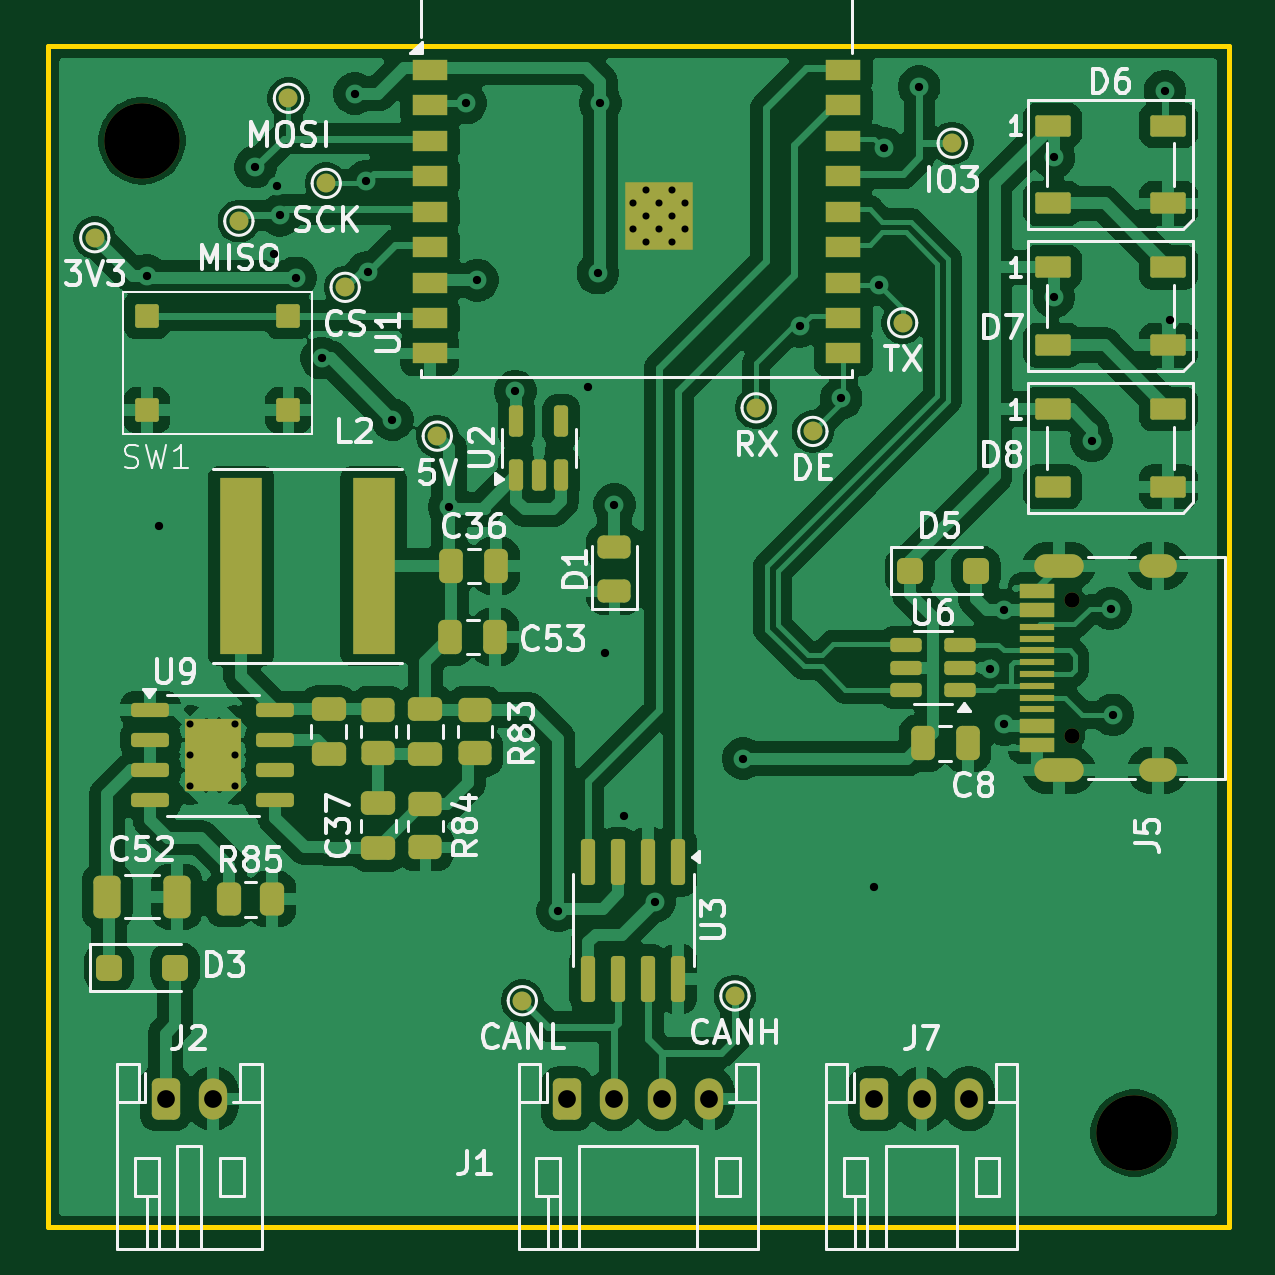
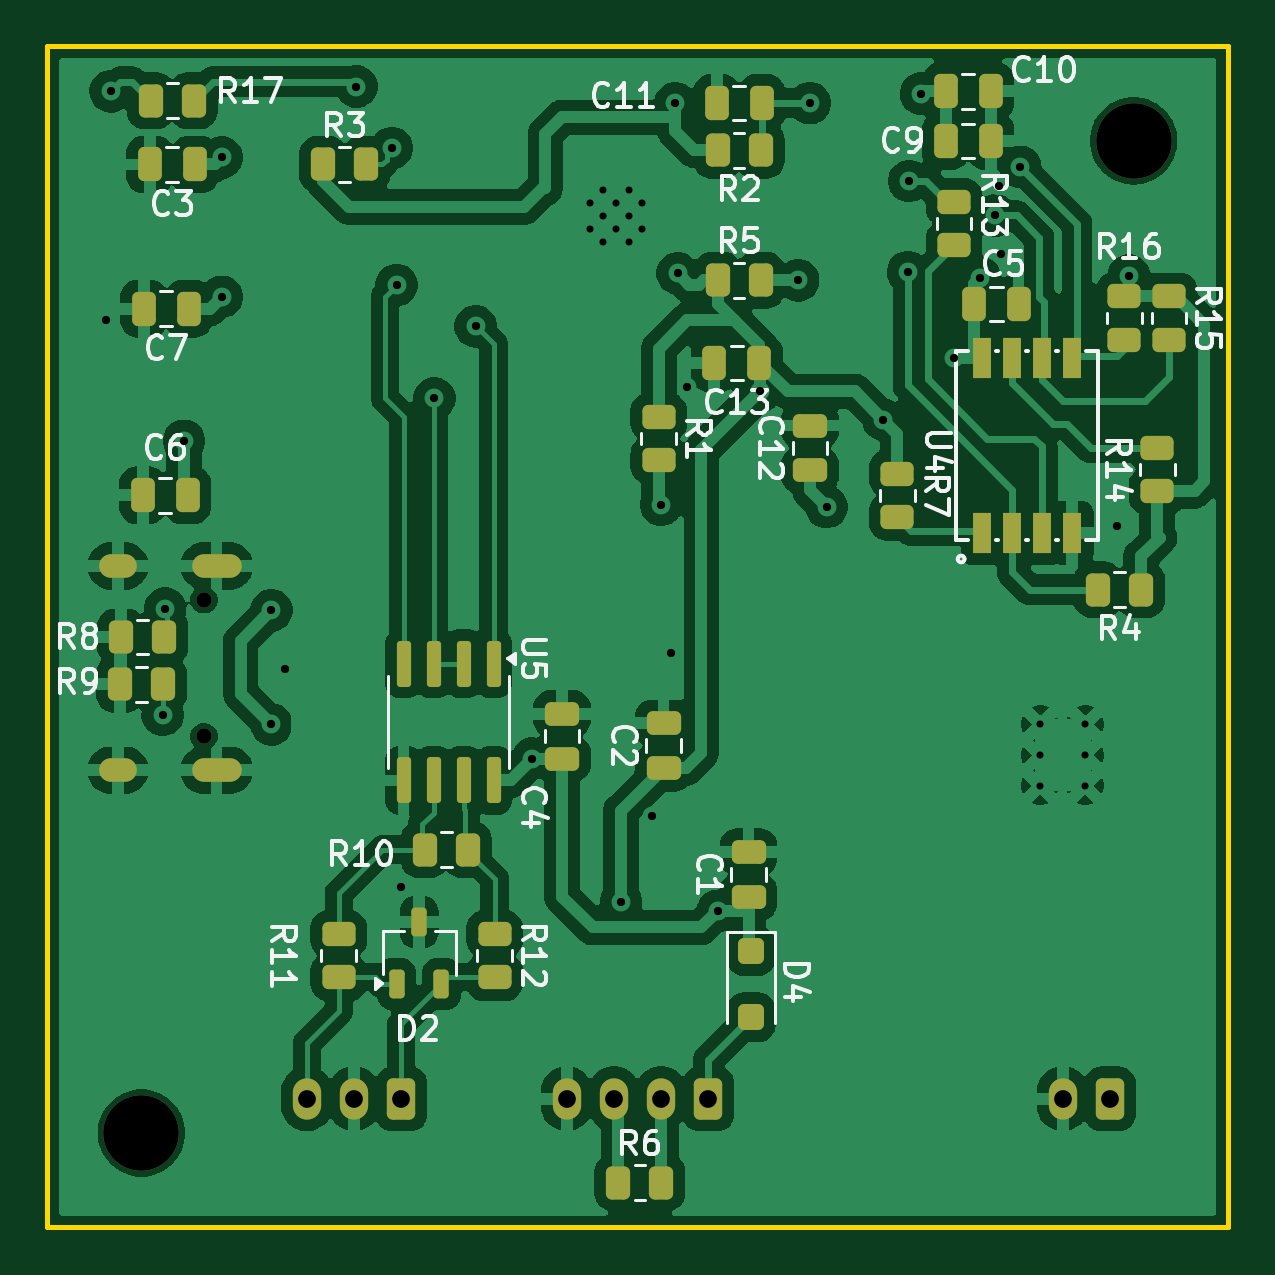
Circuit board: 11 layer files. Board 50.0 x 50.0 mm.
- bottom_copper: KleverLogger-B_Cu.gbl (170827 bytes)
- bottom_mask: KleverLogger-B_Mask.gbs (6079 bytes)
- paste: KleverLogger-B_Paste.gbp (5177 bytes)
- bottom_silk: KleverLogger-B_Silkscreen.gbo (53496 bytes)
- outline: KleverLogger-Edge_Cuts.gm1 (651 bytes)
- top_copper: KleverLogger-F_Cu.gtl (196101 bytes)
- top_mask: KleverLogger-F_Mask.gts (8166 bytes)
- paste: KleverLogger-F_Paste.gtp (6638 bytes)
- top_silk: KleverLogger-F_Silkscreen.gto (72205 bytes)
- drill: KleverLogger-NPTH.drl (455 bytes)
- drill: KleverLogger-PTH.drl (1601 bytes)

=== bottom_copper: KleverLogger-B_Cu.gbl (170827 bytes, source omitted) ===
=== bottom_mask: KleverLogger-B_Mask.gbs ===
G04 #@! TF.GenerationSoftware,KiCad,Pcbnew,9.0.5*
G04 #@! TF.CreationDate,2025-10-15T09:52:21+02:00*
G04 #@! TF.ProjectId,KleverLogger,4b6c6576-6572-44c6-9f67-6765722e6b69,rev?*
G04 #@! TF.SameCoordinates,Original*
G04 #@! TF.FileFunction,Soldermask,Bot*
G04 #@! TF.FilePolarity,Negative*
%FSLAX46Y46*%
G04 Gerber Fmt 4.6, Leading zero omitted, Abs format (unit mm)*
G04 Created by KiCad (PCBNEW 9.0.5) date 2025-10-15 09:52:21*
%MOMM*%
%LPD*%
G01*
G04 APERTURE LIST*
G04 Aperture macros list*
%AMRoundRect*
0 Rectangle with rounded corners*
0 $1 Rounding radius*
0 $2 $3 $4 $5 $6 $7 $8 $9 X,Y pos of 4 corners*
0 Add a 4 corners polygon primitive as box body*
4,1,4,$2,$3,$4,$5,$6,$7,$8,$9,$2,$3,0*
0 Add four circle primitives for the rounded corners*
1,1,$1+$1,$2,$3*
1,1,$1+$1,$4,$5*
1,1,$1+$1,$6,$7*
1,1,$1+$1,$8,$9*
0 Add four rect primitives between the rounded corners*
20,1,$1+$1,$2,$3,$4,$5,0*
20,1,$1+$1,$4,$5,$6,$7,0*
20,1,$1+$1,$6,$7,$8,$9,0*
20,1,$1+$1,$8,$9,$2,$3,0*%
G04 Aperture macros list end*
%ADD10C,3.200000*%
%ADD11RoundRect,0.250000X-0.350000X-0.625000X0.350000X-0.625000X0.350000X0.625000X-0.350000X0.625000X0*%
%ADD12O,1.200000X1.750000*%
%ADD13C,0.650000*%
%ADD14O,2.100000X1.000000*%
%ADD15O,1.600000X1.000000*%
%ADD16RoundRect,0.250000X0.262500X0.450000X-0.262500X0.450000X-0.262500X-0.450000X0.262500X-0.450000X0*%
%ADD17RoundRect,0.250000X-0.300000X0.300000X-0.300000X-0.300000X0.300000X-0.300000X0.300000X0.300000X0*%
%ADD18RoundRect,0.250000X-0.250000X-0.475000X0.250000X-0.475000X0.250000X0.475000X-0.250000X0.475000X0*%
%ADD19RoundRect,0.250000X0.475000X-0.250000X0.475000X0.250000X-0.475000X0.250000X-0.475000X-0.250000X0*%
%ADD20RoundRect,0.162500X0.162500X-0.447500X0.162500X0.447500X-0.162500X0.447500X-0.162500X-0.447500X0*%
%ADD21RoundRect,0.250000X0.250000X0.475000X-0.250000X0.475000X-0.250000X-0.475000X0.250000X-0.475000X0*%
%ADD22R,0.800000X1.700000*%
%ADD23RoundRect,0.250000X-0.450000X0.262500X-0.450000X-0.262500X0.450000X-0.262500X0.450000X0.262500X0*%
%ADD24RoundRect,0.250000X0.450000X-0.262500X0.450000X0.262500X-0.450000X0.262500X-0.450000X-0.262500X0*%
%ADD25RoundRect,0.250000X-0.262500X-0.450000X0.262500X-0.450000X0.262500X0.450000X-0.262500X0.450000X0*%
%ADD26RoundRect,0.150000X-0.150000X0.825000X-0.150000X-0.825000X0.150000X-0.825000X0.150000X0.825000X0*%
G04 APERTURE END LIST*
D10*
G04 #@! TO.C,H2*
X106000000Y-136000000D03*
G04 #@! TD*
D11*
G04 #@! TO.C,J7*
X95000000Y-134550000D03*
D12*
X97000000Y-134550000D03*
X99000000Y-134550000D03*
G04 #@! TD*
D11*
G04 #@! TO.C,J1*
X82000000Y-134550000D03*
D12*
X84000000Y-134550000D03*
X86000000Y-134550000D03*
X88000000Y-134550000D03*
G04 #@! TD*
D10*
G04 #@! TO.C,H1*
X64000000Y-94000000D03*
G04 #@! TD*
D11*
G04 #@! TO.C,J2*
X65000000Y-134550000D03*
D12*
X67000000Y-134550000D03*
G04 #@! TD*
D13*
G04 #@! TO.C,J5*
X103350000Y-119210000D03*
X103350000Y-113430000D03*
D14*
X102820000Y-120640000D03*
D15*
X107000000Y-120640000D03*
D14*
X102820000Y-112000000D03*
D15*
X107000000Y-112000000D03*
G04 #@! TD*
D16*
G04 #@! TO.C,R6*
X85812500Y-138100000D03*
X83987500Y-138100000D03*
G04 #@! TD*
D17*
G04 #@! TO.C,D4*
X80200000Y-128300000D03*
X80200000Y-131100000D03*
G04 #@! TD*
D18*
G04 #@! TO.C,C7*
X104000000Y-101100000D03*
X105900000Y-101100000D03*
G04 #@! TD*
D19*
G04 #@! TO.C,C2*
X83900000Y-120550000D03*
X83900000Y-118650000D03*
G04 #@! TD*
D20*
G04 #@! TO.C,D2*
X95200000Y-129700000D03*
X93300000Y-129700000D03*
X94250000Y-127080000D03*
G04 #@! TD*
D21*
G04 #@! TO.C,C9*
X71950000Y-94000000D03*
X70050000Y-94000000D03*
G04 #@! TD*
G04 #@! TO.C,C5*
X70750000Y-100900000D03*
X68850000Y-100900000D03*
G04 #@! TD*
D18*
G04 #@! TO.C,C3*
X103750000Y-95000000D03*
X105650000Y-95000000D03*
G04 #@! TD*
D19*
G04 #@! TO.C,C12*
X77700000Y-107950000D03*
X77700000Y-106050000D03*
G04 #@! TD*
D22*
G04 #@! TO.C,U4*
X70405000Y-110600000D03*
X69135000Y-110600000D03*
X67865000Y-110600000D03*
X66595000Y-110600000D03*
X66595000Y-103200000D03*
X67865000Y-103200000D03*
X69135000Y-103200000D03*
X70405000Y-103200000D03*
G04 #@! TD*
D23*
G04 #@! TO.C,R13*
X71600000Y-96587500D03*
X71600000Y-98412500D03*
G04 #@! TD*
D19*
G04 #@! TO.C,C1*
X80300000Y-126000000D03*
X80300000Y-124100000D03*
G04 #@! TD*
D24*
G04 #@! TO.C,R14*
X63000000Y-108812500D03*
X63000000Y-106987500D03*
G04 #@! TD*
D19*
G04 #@! TO.C,C4*
X88200000Y-120150000D03*
X88200000Y-118250000D03*
G04 #@! TD*
D16*
G04 #@! TO.C,R3*
X98312500Y-95000000D03*
X96487500Y-95000000D03*
G04 #@! TD*
D25*
G04 #@! TO.C,R4*
X63687500Y-113000000D03*
X65512500Y-113000000D03*
G04 #@! TD*
D18*
G04 #@! TO.C,C13*
X79850000Y-103400000D03*
X81750000Y-103400000D03*
G04 #@! TD*
D25*
G04 #@! TO.C,R8*
X105037500Y-115000000D03*
X106862500Y-115000000D03*
G04 #@! TD*
D16*
G04 #@! TO.C,R10*
X94012500Y-124000000D03*
X92187500Y-124000000D03*
G04 #@! TD*
G04 #@! TO.C,R5*
X81612500Y-99900000D03*
X79787500Y-99900000D03*
G04 #@! TD*
D23*
G04 #@! TO.C,R12*
X91050000Y-127577500D03*
X91050000Y-129402500D03*
G04 #@! TD*
G04 #@! TO.C,R16*
X64400000Y-100587500D03*
X64400000Y-102412500D03*
G04 #@! TD*
G04 #@! TO.C,R15*
X62500000Y-100587500D03*
X62500000Y-102412500D03*
G04 #@! TD*
G04 #@! TO.C,R11*
X97650000Y-127577500D03*
X97650000Y-129402500D03*
G04 #@! TD*
D26*
G04 #@! TO.C,U5*
X91095000Y-116125000D03*
X92365000Y-116125000D03*
X93635000Y-116125000D03*
X94905000Y-116125000D03*
X94905000Y-121075000D03*
X93635000Y-121075000D03*
X92365000Y-121075000D03*
X91095000Y-121075000D03*
G04 #@! TD*
D21*
G04 #@! TO.C,C10*
X71950000Y-91900000D03*
X70050000Y-91900000D03*
G04 #@! TD*
D23*
G04 #@! TO.C,R1*
X84100000Y-105687500D03*
X84100000Y-107512500D03*
G04 #@! TD*
G04 #@! TO.C,R7*
X74000000Y-108087500D03*
X74000000Y-109912500D03*
G04 #@! TD*
D18*
G04 #@! TO.C,C6*
X104050000Y-109000000D03*
X105950000Y-109000000D03*
G04 #@! TD*
D25*
G04 #@! TO.C,R17*
X103787500Y-92300000D03*
X105612500Y-92300000D03*
G04 #@! TD*
G04 #@! TO.C,R2*
X79787500Y-94400000D03*
X81612500Y-94400000D03*
G04 #@! TD*
G04 #@! TO.C,R9*
X105087500Y-117000000D03*
X106912500Y-117000000D03*
G04 #@! TD*
D18*
G04 #@! TO.C,C11*
X79750000Y-92400000D03*
X81650000Y-92400000D03*
G04 #@! TD*
M02*

=== paste: KleverLogger-B_Paste.gbp ===
G04 #@! TF.GenerationSoftware,KiCad,Pcbnew,9.0.5*
G04 #@! TF.CreationDate,2025-10-15T09:52:21+02:00*
G04 #@! TF.ProjectId,KleverLogger,4b6c6576-6572-44c6-9f67-6765722e6b69,rev?*
G04 #@! TF.SameCoordinates,Original*
G04 #@! TF.FileFunction,Paste,Bot*
G04 #@! TF.FilePolarity,Positive*
%FSLAX46Y46*%
G04 Gerber Fmt 4.6, Leading zero omitted, Abs format (unit mm)*
G04 Created by KiCad (PCBNEW 9.0.5) date 2025-10-15 09:52:21*
%MOMM*%
%LPD*%
G01*
G04 APERTURE LIST*
G04 Aperture macros list*
%AMRoundRect*
0 Rectangle with rounded corners*
0 $1 Rounding radius*
0 $2 $3 $4 $5 $6 $7 $8 $9 X,Y pos of 4 corners*
0 Add a 4 corners polygon primitive as box body*
4,1,4,$2,$3,$4,$5,$6,$7,$8,$9,$2,$3,0*
0 Add four circle primitives for the rounded corners*
1,1,$1+$1,$2,$3*
1,1,$1+$1,$4,$5*
1,1,$1+$1,$6,$7*
1,1,$1+$1,$8,$9*
0 Add four rect primitives between the rounded corners*
20,1,$1+$1,$2,$3,$4,$5,0*
20,1,$1+$1,$4,$5,$6,$7,0*
20,1,$1+$1,$6,$7,$8,$9,0*
20,1,$1+$1,$8,$9,$2,$3,0*%
G04 Aperture macros list end*
%ADD10RoundRect,0.250000X0.262500X0.450000X-0.262500X0.450000X-0.262500X-0.450000X0.262500X-0.450000X0*%
%ADD11RoundRect,0.250000X-0.300000X0.300000X-0.300000X-0.300000X0.300000X-0.300000X0.300000X0.300000X0*%
%ADD12RoundRect,0.250000X-0.250000X-0.475000X0.250000X-0.475000X0.250000X0.475000X-0.250000X0.475000X0*%
%ADD13RoundRect,0.250000X0.475000X-0.250000X0.475000X0.250000X-0.475000X0.250000X-0.475000X-0.250000X0*%
%ADD14RoundRect,0.162500X0.162500X-0.447500X0.162500X0.447500X-0.162500X0.447500X-0.162500X-0.447500X0*%
%ADD15RoundRect,0.250000X0.250000X0.475000X-0.250000X0.475000X-0.250000X-0.475000X0.250000X-0.475000X0*%
%ADD16R,0.800000X1.700000*%
%ADD17RoundRect,0.250000X-0.450000X0.262500X-0.450000X-0.262500X0.450000X-0.262500X0.450000X0.262500X0*%
%ADD18RoundRect,0.250000X0.450000X-0.262500X0.450000X0.262500X-0.450000X0.262500X-0.450000X-0.262500X0*%
%ADD19RoundRect,0.250000X-0.262500X-0.450000X0.262500X-0.450000X0.262500X0.450000X-0.262500X0.450000X0*%
%ADD20RoundRect,0.150000X-0.150000X0.825000X-0.150000X-0.825000X0.150000X-0.825000X0.150000X0.825000X0*%
G04 APERTURE END LIST*
D10*
G04 #@! TO.C,R6*
X85812500Y-138100000D03*
X83987500Y-138100000D03*
G04 #@! TD*
D11*
G04 #@! TO.C,D4*
X80200000Y-128300000D03*
X80200000Y-131100000D03*
G04 #@! TD*
D12*
G04 #@! TO.C,C7*
X104000000Y-101100000D03*
X105900000Y-101100000D03*
G04 #@! TD*
D13*
G04 #@! TO.C,C2*
X83900000Y-120550000D03*
X83900000Y-118650000D03*
G04 #@! TD*
D14*
G04 #@! TO.C,D2*
X95200000Y-129700000D03*
X93300000Y-129700000D03*
X94250000Y-127080000D03*
G04 #@! TD*
D15*
G04 #@! TO.C,C9*
X71950000Y-94000000D03*
X70050000Y-94000000D03*
G04 #@! TD*
G04 #@! TO.C,C5*
X70750000Y-100900000D03*
X68850000Y-100900000D03*
G04 #@! TD*
D12*
G04 #@! TO.C,C3*
X103750000Y-95000000D03*
X105650000Y-95000000D03*
G04 #@! TD*
D13*
G04 #@! TO.C,C12*
X77700000Y-107950000D03*
X77700000Y-106050000D03*
G04 #@! TD*
D16*
G04 #@! TO.C,U4*
X70405000Y-110600000D03*
X69135000Y-110600000D03*
X67865000Y-110600000D03*
X66595000Y-110600000D03*
X66595000Y-103200000D03*
X67865000Y-103200000D03*
X69135000Y-103200000D03*
X70405000Y-103200000D03*
G04 #@! TD*
D17*
G04 #@! TO.C,R13*
X71600000Y-96587500D03*
X71600000Y-98412500D03*
G04 #@! TD*
D13*
G04 #@! TO.C,C1*
X80300000Y-126000000D03*
X80300000Y-124100000D03*
G04 #@! TD*
D18*
G04 #@! TO.C,R14*
X63000000Y-108812500D03*
X63000000Y-106987500D03*
G04 #@! TD*
D13*
G04 #@! TO.C,C4*
X88200000Y-120150000D03*
X88200000Y-118250000D03*
G04 #@! TD*
D10*
G04 #@! TO.C,R3*
X98312500Y-95000000D03*
X96487500Y-95000000D03*
G04 #@! TD*
D19*
G04 #@! TO.C,R4*
X63687500Y-113000000D03*
X65512500Y-113000000D03*
G04 #@! TD*
D12*
G04 #@! TO.C,C13*
X79850000Y-103400000D03*
X81750000Y-103400000D03*
G04 #@! TD*
D19*
G04 #@! TO.C,R8*
X105037500Y-115000000D03*
X106862500Y-115000000D03*
G04 #@! TD*
D10*
G04 #@! TO.C,R10*
X94012500Y-124000000D03*
X92187500Y-124000000D03*
G04 #@! TD*
G04 #@! TO.C,R5*
X81612500Y-99900000D03*
X79787500Y-99900000D03*
G04 #@! TD*
D17*
G04 #@! TO.C,R12*
X91050000Y-127577500D03*
X91050000Y-129402500D03*
G04 #@! TD*
G04 #@! TO.C,R16*
X64400000Y-100587500D03*
X64400000Y-102412500D03*
G04 #@! TD*
G04 #@! TO.C,R15*
X62500000Y-100587500D03*
X62500000Y-102412500D03*
G04 #@! TD*
G04 #@! TO.C,R11*
X97650000Y-127577500D03*
X97650000Y-129402500D03*
G04 #@! TD*
D20*
G04 #@! TO.C,U5*
X91095000Y-116125000D03*
X92365000Y-116125000D03*
X93635000Y-116125000D03*
X94905000Y-116125000D03*
X94905000Y-121075000D03*
X93635000Y-121075000D03*
X92365000Y-121075000D03*
X91095000Y-121075000D03*
G04 #@! TD*
D15*
G04 #@! TO.C,C10*
X71950000Y-91900000D03*
X70050000Y-91900000D03*
G04 #@! TD*
D17*
G04 #@! TO.C,R1*
X84100000Y-105687500D03*
X84100000Y-107512500D03*
G04 #@! TD*
G04 #@! TO.C,R7*
X74000000Y-108087500D03*
X74000000Y-109912500D03*
G04 #@! TD*
D12*
G04 #@! TO.C,C6*
X104050000Y-109000000D03*
X105950000Y-109000000D03*
G04 #@! TD*
D19*
G04 #@! TO.C,R17*
X103787500Y-92300000D03*
X105612500Y-92300000D03*
G04 #@! TD*
G04 #@! TO.C,R2*
X79787500Y-94400000D03*
X81612500Y-94400000D03*
G04 #@! TD*
G04 #@! TO.C,R9*
X105087500Y-117000000D03*
X106912500Y-117000000D03*
G04 #@! TD*
D12*
G04 #@! TO.C,C11*
X79750000Y-92400000D03*
X81650000Y-92400000D03*
G04 #@! TD*
M02*

=== bottom_silk: KleverLogger-B_Silkscreen.gbo (53496 bytes, source omitted) ===
=== outline: KleverLogger-Edge_Cuts.gm1 ===
G04 #@! TF.GenerationSoftware,KiCad,Pcbnew,9.0.5*
G04 #@! TF.CreationDate,2025-10-15T09:52:21+02:00*
G04 #@! TF.ProjectId,KleverLogger,4b6c6576-6572-44c6-9f67-6765722e6b69,rev?*
G04 #@! TF.SameCoordinates,Original*
G04 #@! TF.FileFunction,Profile,NP*
%FSLAX46Y46*%
G04 Gerber Fmt 4.6, Leading zero omitted, Abs format (unit mm)*
G04 Created by KiCad (PCBNEW 9.0.5) date 2025-10-15 09:52:21*
%MOMM*%
%LPD*%
G01*
G04 APERTURE LIST*
G04 #@! TA.AperFunction,Profile*
%ADD10C,0.200000*%
G04 #@! TD*
G04 APERTURE END LIST*
D10*
X60000000Y-90000000D02*
X110000000Y-90000000D01*
X110000000Y-140000000D01*
X60000000Y-140000000D01*
X60000000Y-90000000D01*
M02*

=== top_copper: KleverLogger-F_Cu.gtl (196101 bytes, source omitted) ===
=== top_mask: KleverLogger-F_Mask.gts (8166 bytes, source omitted) ===
=== paste: KleverLogger-F_Paste.gtp (6638 bytes, source omitted) ===
=== top_silk: KleverLogger-F_Silkscreen.gto (72205 bytes, source omitted) ===
=== drill: KleverLogger-NPTH.drl ===
M48
; DRILL file {KiCad 9.0.5} date 2025-10-15T09:52:21+0200
; FORMAT={-:-/ absolute / metric / decimal}
; #@! TF.CreationDate,2025-10-15T09:52:21+02:00
; #@! TF.GenerationSoftware,Kicad,Pcbnew,9.0.5
; #@! TF.FileFunction,NonPlated,1,4,NPTH
FMAT,2
METRIC
; #@! TA.AperFunction,NonPlated,NPTH,ComponentDrill
T1C0.650
; #@! TA.AperFunction,NonPlated,NPTH,ComponentDrill
T2C3.200
%
G90
G05
T1
X103.35Y-113.43
X103.35Y-119.21
T2
X64.0Y-94.0
X106.0Y-136.0
M30

=== drill: KleverLogger-PTH.drl ===
M48
; DRILL file {KiCad 9.0.5} date 2025-10-15T09:52:21+0200
; FORMAT={-:-/ absolute / metric / decimal}
; #@! TF.CreationDate,2025-10-15T09:52:21+02:00
; #@! TF.GenerationSoftware,Kicad,Pcbnew,9.0.5
; #@! TF.FileFunction,Plated,1,4,PTH
FMAT,2
METRIC
; #@! TA.AperFunction,Plated,PTH,ComponentDrill
T1C0.300
; #@! TA.AperFunction,Plated,PTH,ViaDrill
T2C0.350
; #@! TA.AperFunction,Plated,PTH,ComponentDrill
T3C0.600
; #@! TA.AperFunction,Plated,PTH,ComponentDrill
T4C0.750
%
G90
G05
T1
X66.045Y-118.7
X66.045Y-120.0
X66.045Y-121.3
X67.955Y-118.7
X67.955Y-120.0
X67.955Y-121.3
X84.8Y-96.65
X84.8Y-97.75
X85.35Y-96.1
X85.35Y-97.2
X85.35Y-98.3
X85.9Y-96.65
X85.9Y-97.75
X86.45Y-96.1
X86.45Y-97.2
X86.45Y-98.3
X87.0Y-96.65
X87.0Y-97.75
T2
X64.2Y-99.7
X64.7Y-110.3
X68.8Y-95.1
X69.6Y-98.8
X69.7Y-95.9
X69.85Y-97.15
X70.5Y-99.8
X71.6Y-103.2
X73.0Y-92.0
X73.5Y-95.7
X73.55Y-99.55
X74.6Y-105.8
X77.0Y-109.5
X77.7Y-92.4
X78.2Y-99.9
X79.8Y-104.6
X81.6Y-126.6
X82.9Y-104.4
X83.3Y-99.6
X83.4Y-92.4
X83.6Y-115.7
X84.0Y-109.4
X84.4Y-122.6
X85.7Y-126.2
X89.45Y-120.15
X91.85Y-101.85
X93.6Y-104.9
X95.0Y-125.6
X95.2Y-100.1
X95.4Y-94.3
X96.9Y-91.7
X99.904Y-116.337
X100.5Y-113.87
X100.5Y-118.7
X102.6Y-94.7
X102.6Y-100.6
X104.2Y-106.7
X105.0Y-113.8
X105.1Y-118.3
X107.3Y-91.9
X107.5Y-101.6
T4
X65.0Y-134.55
X67.0Y-134.55
X82.0Y-134.55
X84.0Y-134.55
X86.0Y-134.55
X88.0Y-134.55
X95.0Y-134.55
X97.0Y-134.55
X99.0Y-134.55
T3
G00X102.27Y-112.0
M15
G01X103.37Y-112.0
M16
G05
G00X102.27Y-120.64
M15
G01X103.37Y-120.64
M16
G05
G00X106.7Y-112.0
M15
G01X107.3Y-112.0
M16
G05
G00X106.7Y-120.64
M15
G01X107.3Y-120.64
M16
G05
M30

